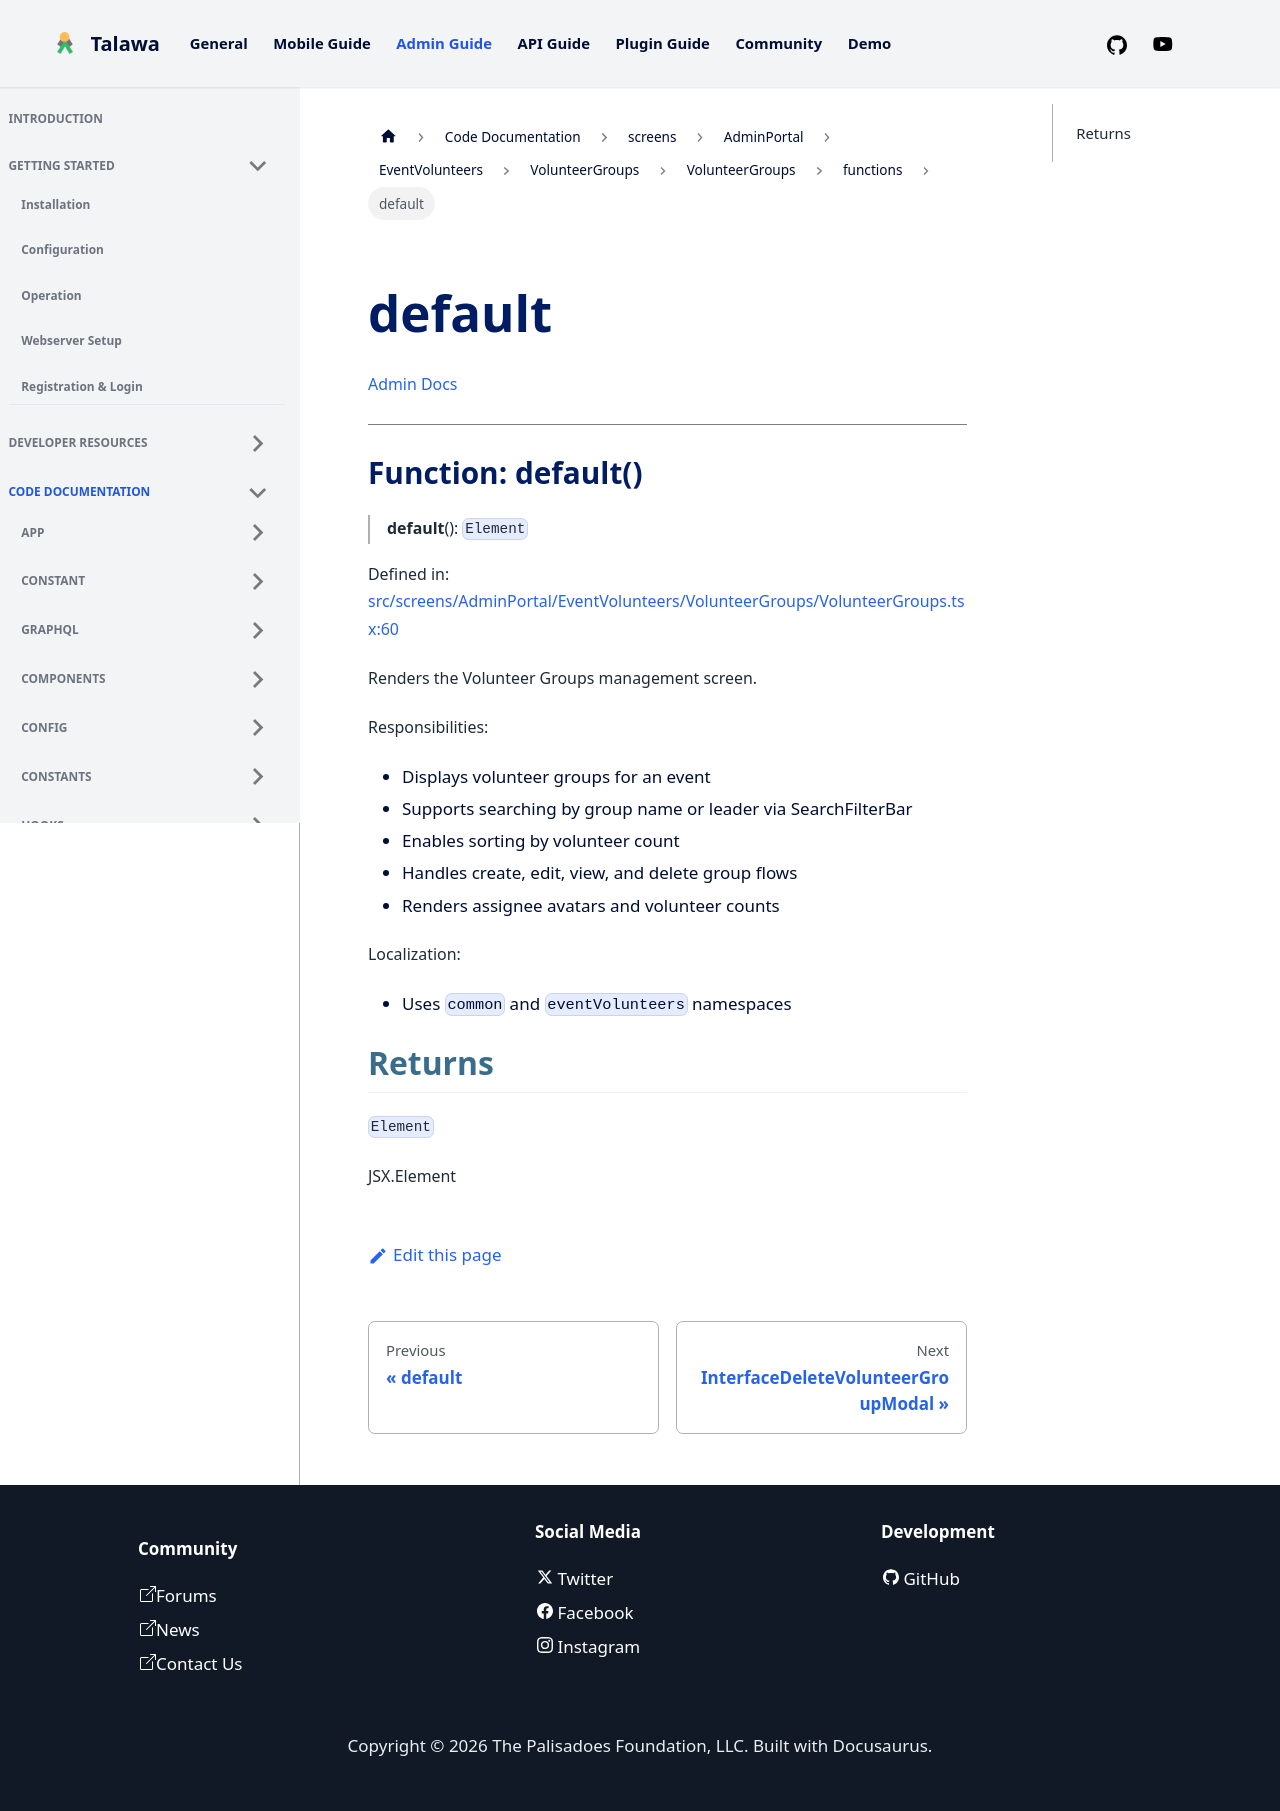

repository: PalisadoesFoundation/talawa-admin · page: docs/auto-docs/screens/AdminPortal/EventVolunteers/VolunteerGroups/VolunteerGroups/functions/default/index.html · generator: docusaurus

[Admin Docs](/)

***

# Function: default()

> **default**(): `Element`

Defined in: [src/screens/AdminPortal/EventVolunteers/VolunteerGroups/VolunteerGroups.tsx:64](https://github.com/PalisadoesFoundation/talawa-admin/blob/main/src/screens/AdminPortal/EventVolunteers/VolunteerGroups/VolunteerGroups.tsx#L64)

Renders the Volunteer Groups management screen.

Responsibilities:
- Displays volunteer groups for an event
- Supports searching by group name or leader via SearchFilterBar
- Enables sorting by volunteer count
- Handles create, edit, view, and delete group flows
- Renders assignee avatars and volunteer counts

Localization:
- Uses `common` and `eventVolunteers` namespaces

## Returns

`Element`

JSX.Element
